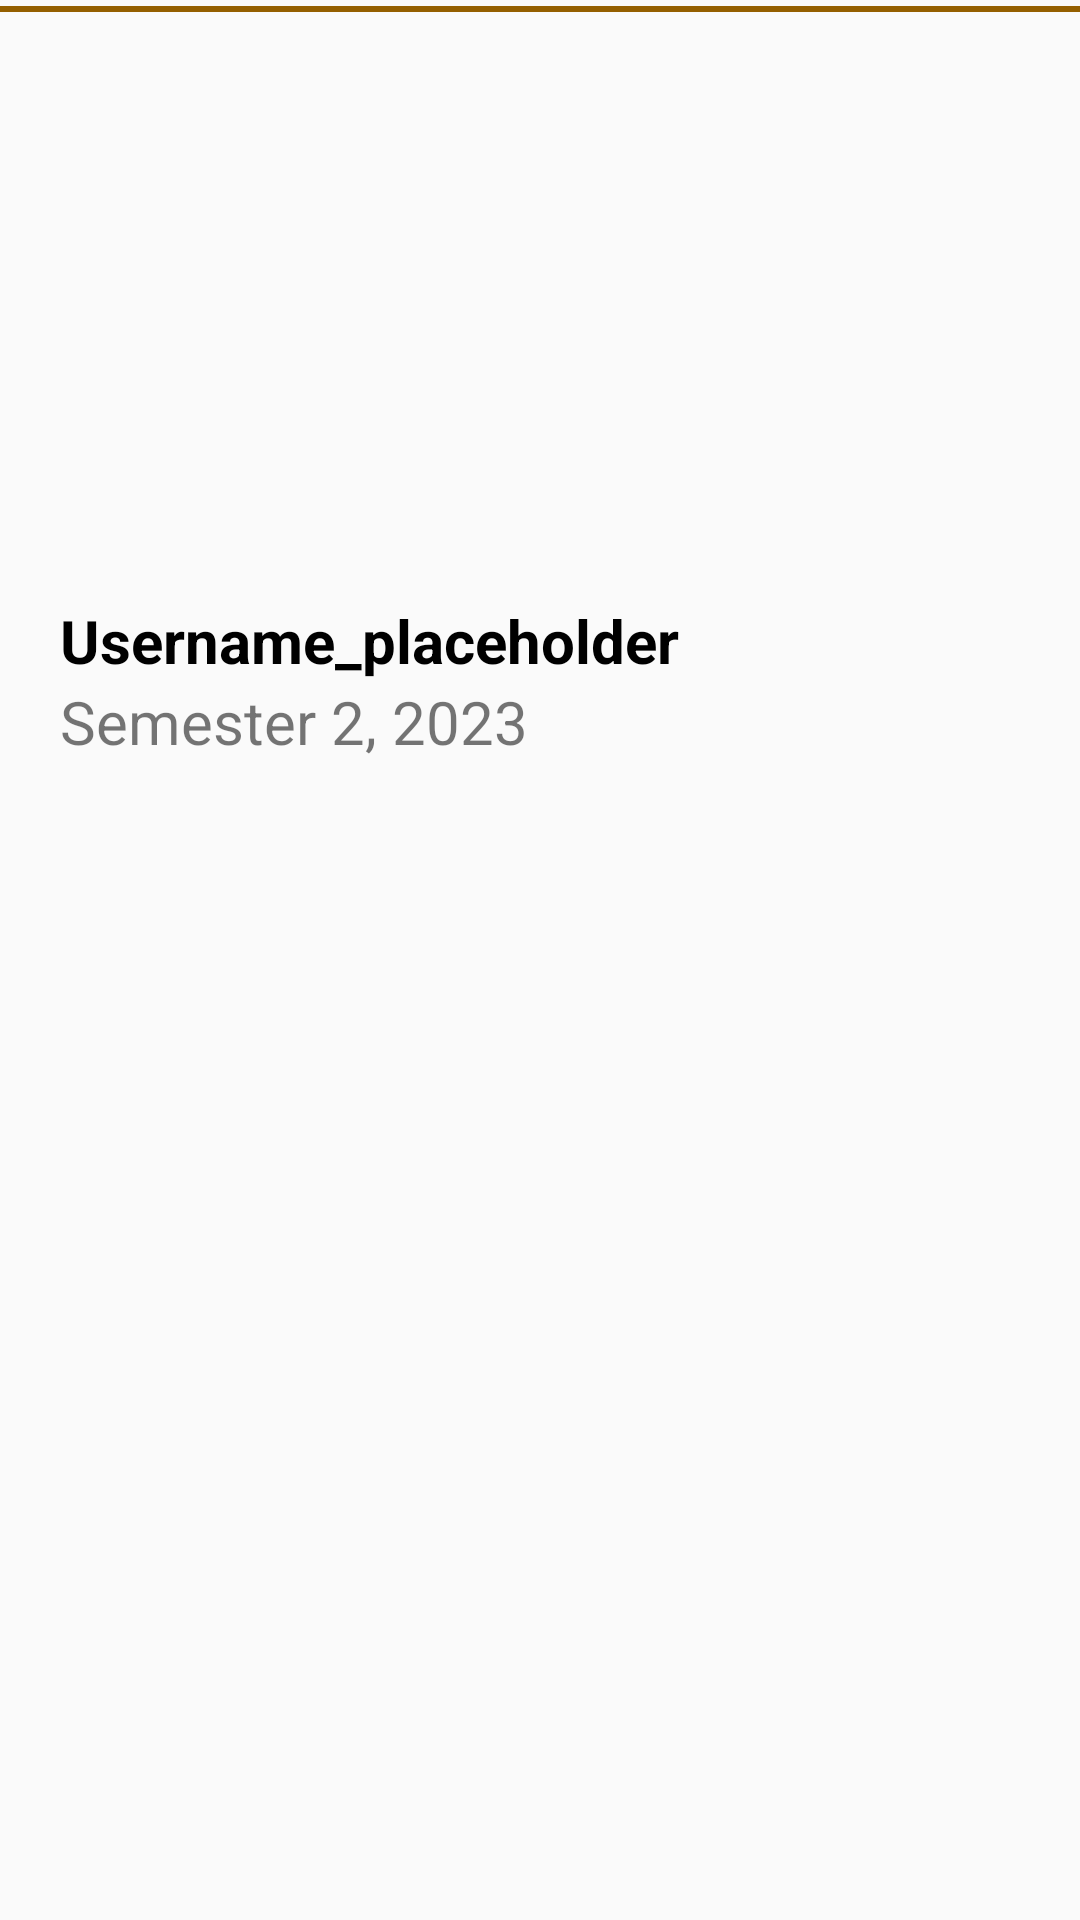

Android layout source for this screen:
<!-- AndroidManifest.xml: application theme Theme.Comp2100ga23s2 -->
<!-- res/layout/home_item_view.xml -->
<?xml version="1.0" encoding="utf-8"?>
<RelativeLayout xmlns:android="http://schemas.android.com/apk/res/android"
    xmlns:tools="http://schemas.android.com/tools"
    android:layout_width="match_parent"
    android:layout_height="wrap_content"
    android:layout_marginTop="8dp">

    <ImageView
        android:id="@+id/course_image_view"
        android:layout_width="match_parent"
        android:layout_height="200dp"
        android:padding="20dp"
        android:scaleType="fitXY"></ImageView>

    <TextView
        android:id="@+id/course_code"
        android:layout_width="match_parent"
        android:layout_height="wrap_content"
        android:layout_below="@+id/course_image_view"
        android:layout_marginLeft="20dp"
        android:layout_marginTop="0dp"
        android:text="Username_placeholder"
        android:textColor="@color/black"
        android:textSize="20sp"
        android:textStyle="bold"
        tools:ignore="HardcodedText"></TextView>

    <TextView
        android:layout_width="match_parent"
        android:layout_height="wrap_content"
        android:layout_below="@+id/course_code"
        android:layout_marginLeft="20dp"
        android:text="Semester 2, 2023"
        android:textSize="20sp"
        android:paddingBottom="10dp">
    </TextView>

    <LinearLayout
        android:layout_width="match_parent"
        android:layout_height="2dp"
        android:background="@color/wattle_gold"
        android:layout_marginTop="2dp">
    </LinearLayout>

</RelativeLayout>
<!-- resources referenced by this layout -->
<resources>
  <color name="black">#FF000000</color>
  <color name="wattle_gold">#945f00</color>
  <style name="Theme.Comp2100ga23s2" parent="Base.Theme.Comp2100ga23s2" />
  <style name="Base.Theme.Comp2100ga23s2" parent="Theme.AppCompat.Light.NoActionBar">
          
          
      </style>
</resources>
